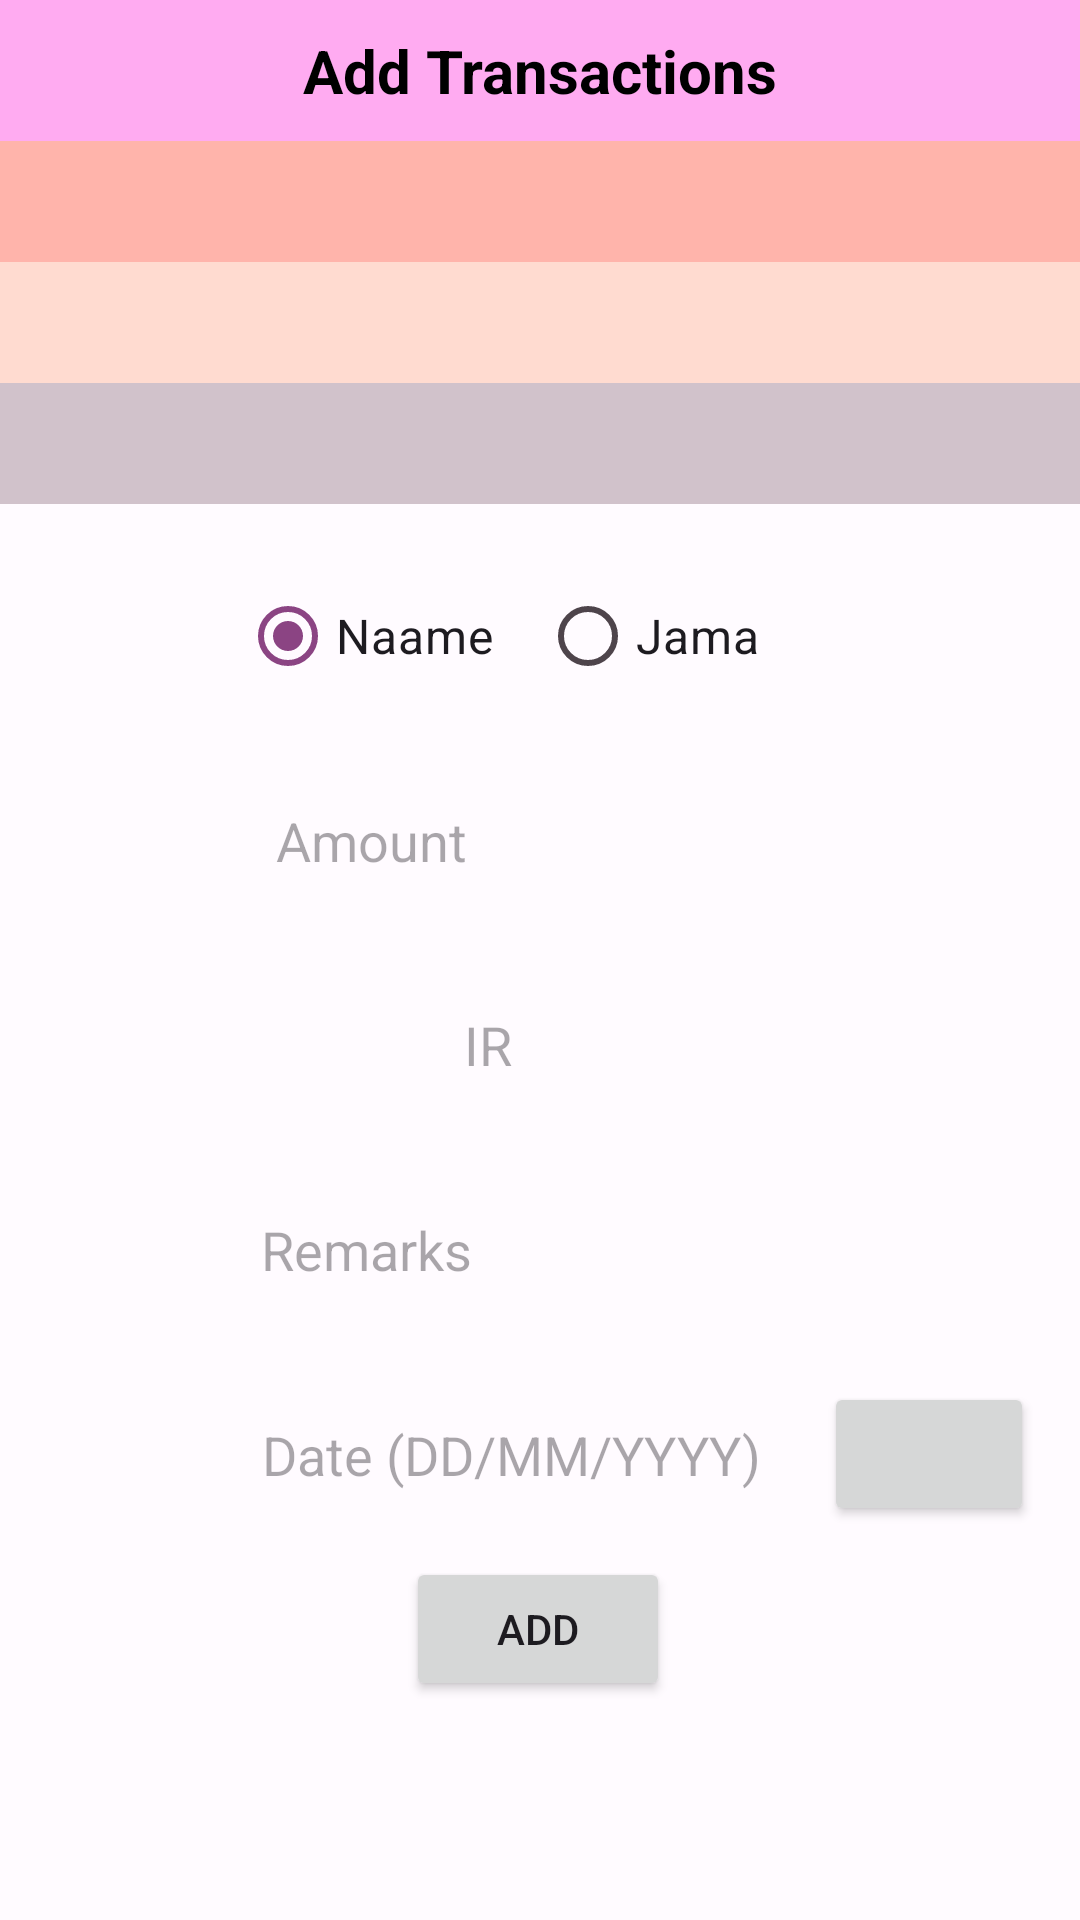

Here is an Android app screen rendered from its layout file. Give the layout XML and the strings, colors and styles it references.
<!-- AndroidManifest.xml: application theme Theme.Gapp -->
<!-- res/layout/fragment_add_transaction.xml -->
<?xml version="1.0" encoding="utf-8"?>
<ScrollView xmlns:android="http://schemas.android.com/apk/res/android"
    xmlns:app="http://schemas.android.com/apk/res-auto"
    xmlns:tools="http://schemas.android.com/tools"
    android:layout_width="match_parent"
    android:layout_height="match_parent">

<androidx.constraintlayout.widget.ConstraintLayout
    android:id="@+id/add_transaction_layout"
    android:layout_width="match_parent"
    android:layout_height="wrap_content"
    tools:context=".FragmentAddTransaction">

    <TextView
        android:id="@+id/text_view_add_transaction"
        android:background="@color/md_theme_dark_primary"
        android:textColor="@color/md_theme_light_shadow"
        android:gravity="center"
        android:textStyle="bold"
        android:layout_width="match_parent"
        android:layout_height="wrap_content"
        android:layout_marginTop="0dp"
        android:padding="10dp"
        android:text="@string/add_transaction"
        android:textSize="20sp"
        app:layout_constraintEnd_toEndOf="parent"
        app:layout_constraintStart_toStartOf="parent"
        app:layout_constraintTop_toTopOf="parent" />

    <TextView
        android:id="@+id/text_view_name"
        android:layout_width="match_parent"
        android:layout_height="wrap_content"
        android:textColor="@color/md_theme_light_shadow"
        android:gravity="center"
        android:background="@color/md_theme_dark_error"
        android:layout_marginTop="0dp"
        android:padding="10dp"
        android:textSize="15sp"
        app:layout_constraintEnd_toEndOf="parent"
        app:layout_constraintHorizontal_bias="0.498"
        app:layout_constraintStart_toStartOf="parent"
        app:layout_constraintTop_toBottomOf="@+id/text_view_add_transaction" />

    <TextView
        android:id="@+id/text_view_rakam"
        android:layout_width="match_parent"
        android:layout_height="wrap_content"
        android:textColor="@color/md_theme_light_shadow"
        android:gravity="center"
        android:background="@color/md_theme_light_tertiaryContainer"
        android:padding="10dp"
        android:textSize="15sp"
        app:layout_constraintEnd_toEndOf="parent"
        app:layout_constraintHorizontal_bias="0.498"
        app:layout_constraintStart_toStartOf="parent"
        app:layout_constraintTop_toBottomOf="@+id/text_view_name" />

    <TextView
        android:id="@+id/text_view_rakam_weight_number"
        android:layout_width="match_parent"
        android:layout_height="wrap_content"
        android:textColor="@color/md_theme_light_shadow"
        android:gravity="center"
        android:background="@color/md_theme_light_outlineVariant"
        android:padding="10dp"
        android:textSize="15sp"
        app:layout_constraintEnd_toEndOf="parent"
        app:layout_constraintHorizontal_bias="0.498"
        app:layout_constraintStart_toStartOf="parent"
        app:layout_constraintTop_toBottomOf="@+id/text_view_rakam" />

    <RadioGroup
        android:id="@+id/radioGrpNaameJama"
        android:layout_width="wrap_content"
        android:layout_height="wrap_content"
        android:layout_marginTop="20dp"
        android:background="@drawable/edit_text_bkg"
        android:checkedButton="@id/radioBtnNaame"
        android:orientation="horizontal"
        app:layout_constraintEnd_toEndOf="parent"
        app:layout_constraintStart_toStartOf="parent"
        app:layout_constraintTop_toBottomOf="@+id/text_view_rakam_weight_number">

        <RadioButton
            android:id="@+id/radioBtnNaame"
            android:layout_width="100dp"
            android:layout_height="wrap_content"
            android:background="@drawable/edit_text_bkg"
            android:text="@string/naame"
            android:textSize="16sp"
            tools:layout_editor_absoluteX="46dp"
            tools:layout_editor_absoluteY="429dp" />

        <RadioButton
            android:id="@+id/radioBtnJama"
            android:layout_width="100dp"
            android:layout_height="wrap_content"
            android:background="@drawable/edit_text_bkg"
            android:text="@string/jama"
            android:textSize="16sp"
            tools:layout_editor_absoluteX="54dp"
            tools:layout_editor_absoluteY="247dp" />

    </RadioGroup>

    <EditText
        android:id="@+id/editTextAmount"
        android:layout_width="200dp"
        android:layout_height="wrap_content"
        android:layout_marginTop="20dp"
        android:autofillHints="number"
        android:background="@drawable/edit_text_bkg"
        android:hint="@string/amount"
        android:inputType="number"
        android:padding="12dp"
        android:selectAllOnFocus="true"
        app:layout_constraintEnd_toEndOf="parent"
        app:layout_constraintStart_toStartOf="parent"
        app:layout_constraintTop_toBottomOf="@+id/radioGrpNaameJama" />

    <EditText
        android:id="@+id/editTextIr"
        android:layout_width="75dp"
        android:layout_height="48dp"
        android:layout_marginTop="20dp"
        android:autofillHints="number"
        android:background="@drawable/edit_text_bkg"
        android:hint="@string/ir"
        android:inputType="numberDecimal"
        android:padding="12dp"
        android:selectAllOnFocus="true"
        app:layout_constraintEnd_toEndOf="parent"
        app:layout_constraintStart_toStartOf="parent"
        app:layout_constraintTop_toBottomOf="@+id/editTextAmount" />

    <EditText
        android:id="@+id/editTextRemarks"
        android:layout_width="wrap_content"
        android:layout_height="wrap_content"
        android:autofillHints="postalAddress"
        android:background="@drawable/edit_text_bkg"
        android:layout_marginTop="20dp"
        android:ems="10"
        android:hint="@string/remarks"
        android:inputType="textAutoComplete"
        android:padding="12dp"
        android:selectAllOnFocus="true"
        app:layout_constraintEnd_toEndOf="parent"
        app:layout_constraintStart_toStartOf="parent"
        app:layout_constraintTop_toBottomOf="@+id/editTextIr" />



    <EditText
        android:id="@+id/editTextDate"
        android:layout_width="wrap_content"
        android:layout_height="wrap_content"
        android:layout_marginTop="20dp"
        android:hint = "@string/date"
        android:ems="10"
        android:selectAllOnFocus="true"
        android:inputType="date"
        android:autofillHints="date"
        android:padding="12dp"
        android:background="@drawable/edit_text_bkg"
        app:layout_constraintEnd_toEndOf="parent"
        app:layout_constraintHorizontal_bias="0.502"
        app:layout_constraintStart_toStartOf="parent"
        app:layout_constraintTop_toBottomOf="@+id/editTextRemarks" />

    <Button
        android:id="@+id/date_picker_button"
        android:layout_width="70dp"
        android:layout_height="wrap_content"
        android:layout_marginStart="10dp"
        android:layout_marginTop="20dp"
        android:layout_marginEnd="36dp"
        android:drawableLeft="@drawable/baseline_calendar_month_24"
        app:layout_constraintEnd_toEndOf="parent"
        app:layout_constraintStart_toEndOf="@+id/editTextDate"
        app:layout_constraintTop_toBottomOf="@+id/editTextRemarks"
        tools:ignore="RtlHardcoded" />

    <Button
        android:id="@+id/add_transaction_btn"
        android:layout_width="wrap_content"
        android:layout_height="wrap_content"
        android:text="@string/add"
        android:layout_marginTop="10dp"
        app:layout_constraintEnd_toEndOf="parent"
        app:layout_constraintHorizontal_bias="0.498"
        app:layout_constraintStart_toStartOf="parent"
        app:layout_constraintTop_toBottomOf="@+id/editTextDate" />


</androidx.constraintlayout.widget.ConstraintLayout>
</ScrollView>
<!-- resources referenced by this layout -->
<resources>
  <color name="md_theme_dark_error">#FFB4AB</color>
  <color name="md_theme_dark_primary">#FFABF1</color>
  <color name="md_theme_light_outlineVariant">#D1C2CB</color>
  <color name="md_theme_light_shadow">#000000</color>
  <color name="md_theme_light_tertiaryContainer">#FFDBD0</color>
  <string name="add">Add</string>
  <string name="add_transaction">Add Transactions</string>
  <string name="amount">Amount</string>
  <string name="date">Date (DD/MM/YYYY)</string>
  <string name="ir">IR</string>
  <string name="jama">Jama</string>
  <string name="naame">Naame</string>
  <string name="remarks">Remarks</string>
  <color name="md_theme_light_primary">#8B4483</color>
  <color name="md_theme_light_onPrimary">#FFFFFF</color>
  <color name="md_theme_light_primaryContainer">#FFD7F4</color>
  <color name="md_theme_light_onPrimaryContainer">#380037</color>
  <color name="md_theme_light_secondary">#6E5868</color>
  <color name="md_theme_light_onSecondary">#FFFFFF</color>
  <color name="md_theme_light_secondaryContainer">#F7DAEE</color>
  <color name="md_theme_light_onSecondaryContainer">#271624</color>
  <color name="md_theme_light_tertiary">#815344</color>
  <color name="md_theme_light_onTertiary">#FFFFFF</color>
  <color name="md_theme_light_onTertiaryContainer">#321207</color>
  <color name="md_theme_light_error">#BA1A1A</color>
  <color name="md_theme_light_errorContainer">#FFDAD6</color>
  <color name="md_theme_light_onError">#FFFFFF</color>
  <color name="md_theme_light_onErrorContainer">#410002</color>
  <color name="md_theme_light_background">#FFFBFF</color>
  <color name="md_theme_light_onBackground">#1F1A1D</color>
  <color name="md_theme_light_surface">#FFFBFF</color>
  <color name="md_theme_light_onSurface">#1F1A1D</color>
  <color name="md_theme_light_surfaceVariant">#EEDEE7</color>
  <color name="md_theme_light_onSurfaceVariant">#4E444B</color>
  <color name="md_theme_light_outline">#80747B</color>
  <color name="md_theme_light_inverseOnSurface">#F8EEF2</color>
  <color name="md_theme_light_inverseSurface">#342F32</color>
  <color name="md_theme_light_inversePrimary">#FFABF1</color>
</resources>
